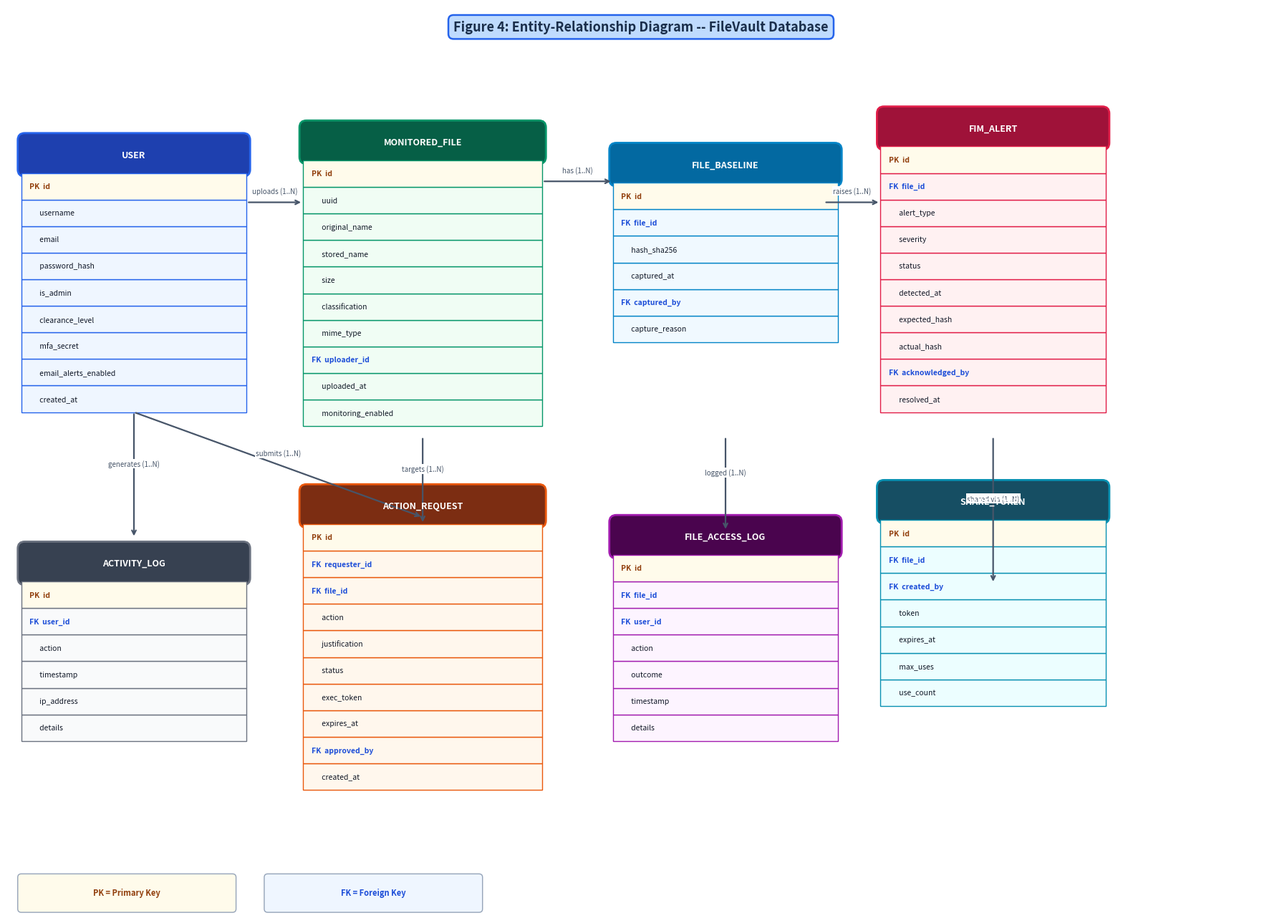

Write the Python code that produced this figure.
import os
os.makedirs('diagrams', exist_ok=True)

import matplotlib
matplotlib.use('Agg')
import matplotlib.pyplot as plt
from matplotlib.patches import FancyBboxPatch

fig, ax = plt.subplots(figsize=(18, 13))
ax.set_xlim(0, 18); ax.set_ylim(0, 13)
ax.axis('off')
fig.patch.set_facecolor('white')

ax.text(9.0, 12.65, 'Figure 4: Entity-Relationship Diagram -- FileVault Database',
        ha='center', fontsize=13, fontweight='bold', color='#1a2e4a',
        bbox=dict(boxstyle='round,pad=0.4', fc='#bfdbfe', ec='#2563eb', lw=1.8))

def entity(ax, x, y, w, title, attrs, hc, bc, ec):
    hdr = FancyBboxPatch((x, y + len(attrs)*0.38), w, 0.52,
        boxstyle='round,pad=0.05,rounding_size=0.1',
        facecolor=hc, edgecolor=ec, lw=2, zorder=3)
    ax.add_patch(hdr)
    ax.text(x + w/2, y + len(attrs)*0.38 + 0.26, title, ha='center', va='center',
            fontsize=9, fontweight='bold', color='white', zorder=4)
    for i, (pk, attr) in enumerate(reversed(attrs)):
        row = FancyBboxPatch((x, y + i*0.38), w, 0.38,
            boxstyle='square,pad=0',
            facecolor='#fffbeb' if pk == 'PK' else bc, edgecolor=ec, lw=1, zorder=3)
        ax.add_patch(row)
        prefix = 'PK  ' if pk == 'PK' else ('FK  ' if pk == 'FK' else '      ')
        color  = '#92400e' if pk == 'PK' else ('#1d4ed8' if pk == 'FK' else '#111827')
        ax.text(x + 0.12, y + i*0.38 + 0.19, prefix + attr, va='center',
                fontsize=7.5, color=color,
                fontweight='bold' if pk else 'normal', zorder=4)

# USER
entity(ax, 0.2, 7.2, 3.2, 'USER',
    [('PK','id'), ('','username'), ('','email'), ('','password_hash'),
     ('','is_admin'), ('','clearance_level'), ('','mfa_secret'),
     ('','email_alerts_enabled'), ('','created_at')],
    '#1e40af', '#eff6ff', '#2563eb')

# MONITORED FILE
entity(ax, 4.2, 7.0, 3.4, 'MONITORED_FILE',
    [('PK','id'), ('','uuid'), ('','original_name'), ('','stored_name'),
     ('','size'), ('','classification'), ('','mime_type'),
     ('FK','uploader_id'), ('','uploaded_at'), ('','monitoring_enabled')],
    '#065f46', '#f0fdf4', '#059669')

# FILE BASELINE
entity(ax, 8.6, 8.2, 3.2, 'FILE_BASELINE',
    [('PK','id'), ('FK','file_id'), ('','hash_sha256'),
     ('','captured_at'), ('FK','captured_by'), ('','capture_reason')],
    '#0369a1', '#f0f9ff', '#0284c7')

# FIM ALERT
entity(ax, 12.4, 7.2, 3.2, 'FIM_ALERT',
    [('PK','id'), ('FK','file_id'), ('','alert_type'), ('','severity'),
     ('','status'), ('','detected_at'), ('','expected_hash'),
     ('','actual_hash'), ('FK','acknowledged_by'), ('','resolved_at')],
    '#9f1239', '#fff1f2', '#e11d48')

# ACTION REQUEST
entity(ax, 4.2, 1.8, 3.4, 'ACTION_REQUEST',
    [('PK','id'), ('FK','requester_id'), ('FK','file_id'),
     ('','action'), ('','justification'), ('','status'),
     ('','exec_token'), ('','expires_at'), ('FK','approved_by'),
     ('','created_at')],
    '#7c2d12', '#fff7ed', '#ea580c')

# FILE ACCESS LOG
entity(ax, 8.6, 2.5, 3.2, 'FILE_ACCESS_LOG',
    [('PK','id'), ('FK','file_id'), ('FK','user_id'),
     ('','action'), ('','outcome'), ('','timestamp'), ('','details')],
    '#4a044e', '#fdf4ff', '#a21caf')

# ACTIVITY LOG
entity(ax, 0.2, 2.5, 3.2, 'ACTIVITY_LOG',
    [('PK','id'), ('FK','user_id'), ('','action'),
     ('','timestamp'), ('','ip_address'), ('','details')],
    '#374151', '#f9fafb', '#6b7280')

# SHARE TOKEN
entity(ax, 12.4, 3.0, 3.2, 'SHARE_TOKEN',
    [('PK','id'), ('FK','file_id'), ('FK','created_by'),
     ('','token'), ('','expires_at'), ('','max_uses'), ('','use_count')],
    '#164e63', '#ecfeff', '#0891b2')

def rel_line(ax, x1, y1, x2, y2, label=''):
    ax.annotate('', xy=(x2, y2), xytext=(x1, y1),
                arrowprops=dict(arrowstyle='->', color='#475569', lw=1.6))
    mx, my = (x1+x2)/2, (y1+y2)/2
    if label:
        ax.text(mx, my+0.13, label, ha='center', fontsize=7,
                color='#475569', style='italic',
                bbox=dict(fc='white', ec='none', pad=1))

# User uploads File
rel_line(ax, 3.4, 10.2, 4.2, 10.2, 'uploads (1..N)')
# File has Baseline
rel_line(ax, 7.6, 10.5, 8.6, 10.5, 'has (1..N)')
# File raises Alert
rel_line(ax, 11.6, 10.2, 12.4, 10.2, 'raises (1..N)')
# User submits ActionRequest
rel_line(ax, 1.8, 7.2, 5.9, 5.7, 'submits (1..N)')
# File targeted by ActionRequest
rel_line(ax, 5.9, 6.85, 5.9, 5.6, 'targets (1..N)')
# File logged in FileAccessLog
rel_line(ax, 10.2, 6.85, 10.2, 5.5, 'logged (1..N)')
# User generates ActivityLog
rel_line(ax, 1.8, 7.2, 1.8, 5.4, 'generates (1..N)')
# File shared via ShareToken
rel_line(ax, 14.0, 6.85, 14.0, 4.75, 'shared via (1..N)')

# Legend
legend = [('#fffbeb', '#92400e', 'PK = Primary Key'),
          ('#eff6ff', '#1d4ed8', 'FK = Foreign Key')]
for i, (fc, tc, lbl) in enumerate(legend):
    rect = FancyBboxPatch((0.2+i*3.5, 0.1), 3.0, 0.45,
        boxstyle='round,pad=0.05', facecolor=fc, edgecolor='#94a3b8', lw=1)
    ax.add_patch(rect)
    ax.text(0.2+i*3.5+1.5, 0.33, lbl, ha='center', va='center',
            fontsize=8, color=tc, fontweight='bold')

plt.tight_layout()
plt.savefig(r'diagrams/fig4_er_diagram.png', dpi=180,
            bbox_inches='tight', facecolor='white')
plt.close()
print('Done')
